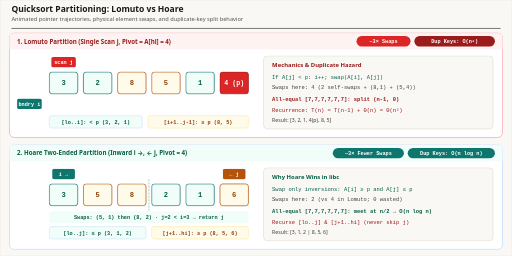
t = 0.00 s
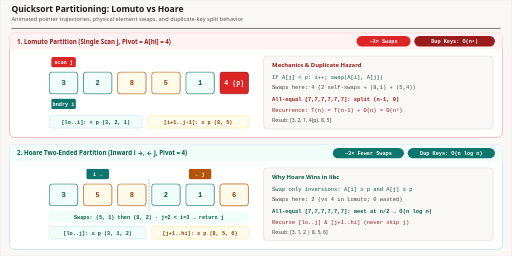
t = 1.67 s
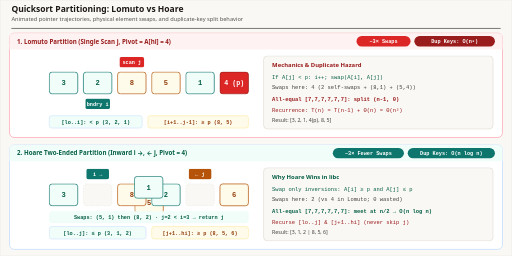
t = 3.33 s
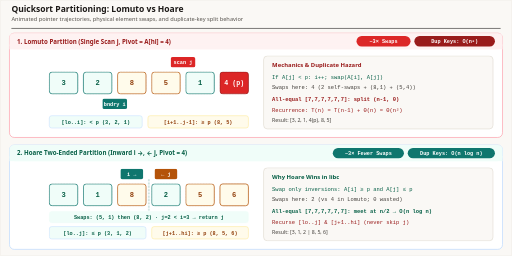
t = 5.00 s
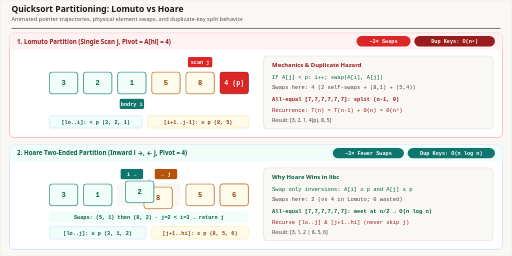
t = 6.67 s
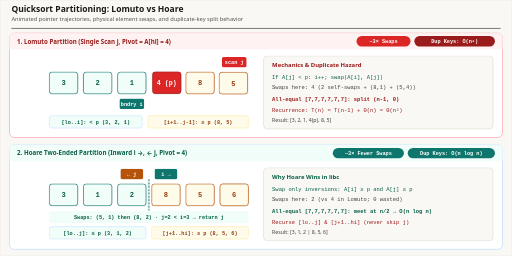
t = 8.33 s

The animated SVG that drew these frames (rendered in a browser with its animation timeline set to each time). Animation: 13 CSS @keyframes rules; one cycle of 10.00 s, repeats indefinitely.

<svg xmlns="http://www.w3.org/2000/svg" viewBox="0 0 1080 540" width="1080" height="540" role="img" aria-labelledby="title desc">
  <title id="title">Quicksort Partitioning: Lomuto vs Hoare</title>
  <desc id="desc">Animated comparison of Lomuto single-scan partitioning with physical element and pivot swaps versus Hoare two-ended inward convergence swapping only true inversions.</desc>
  <style>
    .sans { font-family: ui-sans-serif, system-ui, -apple-system, sans-serif; }
    .mono { font-family: ui-monospace, SFMono-Regular, Menlo, monospace; }

    /* ===== LOMUTO (10s cycle) on [3, 2, 8, 5, 1, 4(p)], stride=72px ===== */
    @keyframes lomutoJ {
      0%, 8%   { transform: translateX(0px); }     /* idx 0: 3 */
      12%, 18% { transform: translateX(0px); }     /* idx 0 */
      22%, 28% { transform: translateX(72px); }    /* idx 1: 2 */
      32%, 38% { transform: translateX(144px); }   /* idx 2: 8 */
      42%, 48% { transform: translateX(216px); }   /* idx 3: 5 */
      52%, 68% { transform: translateX(288px); }   /* idx 4: 1 -> swap(8,1) */
      72%, 92% { transform: translateX(360px); }   /* idx 5: 4 -> swap(5,4) */
      96%, 100%{ transform: translateX(0px); }
    }
    @keyframes lomutoI {
      0%, 8%   { transform: translateX(0px); }     /* i = -1 */
      12%, 18% { transform: translateX(72px); }    /* i = 0 */
      22%, 48% { transform: translateX(144px); }   /* i = 1 */
      52%, 92% { transform: translateX(216px); }   /* i = 2 */
      96%, 100%{ transform: translateX(0px); }
    }
    /* Element 8: idx 2 -> idx 4 (+144px) during 52%..64% */
    @keyframes lomutoSwap8 {
      0%, 52%  { transform: translate(0px, 0px); }
      58%      { transform: translate(72px, 16px); }
      64%, 92% { transform: translate(144px, 0px); }
      96%, 100%{ transform: translate(0px, 0px); }
    }
    /* Element 1: idx 4 -> idx 2 (-144px) during 52%..64% */
    @keyframes lomutoSwap1 {
      0%, 52%  { transform: translate(0px, 0px); }
      58%      { transform: translate(-72px, -16px); }
      64%, 92% { transform: translate(-144px, 0px); }
      96%, 100%{ transform: translate(0px, 0px); }
    }
    /* Element 5: idx 3 -> idx 5 (+144px) during 72%..84% */
    @keyframes lomutoSwap5 {
      0%, 72%  { transform: translate(0px, 0px); }
      78%      { transform: translate(72px, 16px); }
      84%, 92% { transform: translate(144px, 0px); }
      96%, 100%{ transform: translate(0px, 0px); }
    }
    /* Pivot 4: idx 5 -> idx 3 (-144px) during 72%..84% */
    @keyframes lomutoSwapP {
      0%, 72%  { transform: translate(0px, 0px); }
      78%      { transform: translate(-72px, -16px); }
      84%, 92% { transform: translate(-144px, 0px); }
      96%, 100%{ transform: translate(0px, 0px); }
    }

    /* ===== HOARE (10s cycle) on [3, 5, 8, 2, 1, 6], p=4, stride=72px ===== */
    @keyframes hoareI {
      0%, 8%   { transform: translateX(0px); }     /* idx 0: 3 */
      14%, 44% { transform: translateX(72px); }    /* idx 1: 5 ≥ 4 */
      48%, 74% { transform: translateX(144px); }   /* idx 2: 8 ≥ 4 */
      78%, 92% { transform: translateX(216px); }   /* idx 3: crossed i ≥ j */
      96%, 100%{ transform: translateX(0px); }
    }
    @keyframes hoareJ {
      0%, 8%   { transform: translateX(0px); }     /* idx 5: 6 */
      14%, 44% { transform: translateX(-72px); }   /* idx 4: 1 ≤ 4 */
      48%, 74% { transform: translateX(-144px); }  /* idx 3: 2 ≤ 4 */
      78%, 92% { transform: translateX(-216px); }  /* idx 2: crossed j = 2 */
      96%, 100%{ transform: translateX(0px); }
    }
    /* Pair 1: 5 (idx 1 -> idx 4, +216px) and 1 (idx 4 -> idx 1, -216px) */
    @keyframes hoareSwap5 {
      0%, 26%  { transform: translate(0px, 0px); }
      33%      { transform: translate(108px, 16px); }
      40%, 92% { transform: translate(216px, 0px); }
      96%, 100%{ transform: translate(0px, 0px); }
    }
    @keyframes hoareSwap1 {
      0%, 26%  { transform: translate(0px, 0px); }
      33%      { transform: translate(-108px, -16px); }
      40%, 92% { transform: translate(-216px, 0px); }
      96%, 100%{ transform: translate(0px, 0px); }
    }
    /* Pair 2: 8 (idx 2 -> idx 3, +72px) and 2 (idx 3 -> idx 2, -72px) */
    @keyframes hoareSwap8 {
      0%, 56%  { transform: translate(0px, 0px); }
      63%      { transform: translate(36px, 14px); }
      70%, 92% { transform: translate(72px, 0px); }
      96%, 100%{ transform: translate(0px, 0px); }
    }
    @keyframes hoareSwap2 {
      0%, 56%  { transform: translate(0px, 0px); }
      63%      { transform: translate(-36px, -14px); }
      70%, 92% { transform: translate(-72px, 0px); }
      96%, 100%{ transform: translate(0px, 0px); }
    }
    @keyframes splitReveal {
      0%, 74%  { opacity: 0.35; }
      78%, 92% { opacity: 1; }
      96%, 100%{ opacity: 0.35; }
    }

    .lom-j { animation: lomutoJ 10s ease-in-out infinite; }
    .lom-i { animation: lomutoI 10s ease-in-out infinite; }
    .lom-8 { animation: lomutoSwap8 10s ease-in-out infinite; }
    .lom-1 { animation: lomutoSwap1 10s ease-in-out infinite; }
    .lom-5 { animation: lomutoSwap5 10s ease-in-out infinite; }
    .lom-p { animation: lomutoSwapP 10s ease-in-out infinite; }

    .hoare-i { animation: hoareI 10s ease-in-out infinite; }
    .hoare-j { animation: hoareJ 10s ease-in-out infinite; }
    .hoare-5 { animation: hoareSwap5 10s ease-in-out infinite; }
    .hoare-1 { animation: hoareSwap1 10s ease-in-out infinite; }
    .hoare-8 { animation: hoareSwap8 10s ease-in-out infinite; }
    .hoare-2 { animation: hoareSwap2 10s ease-in-out infinite; }
    .hoare-split { animation: splitReveal 10s ease-in-out infinite; }

    @media (prefers-reduced-motion: reduce) {
      * { animation: none !important; transition: none !important; }
      .lom-j, .lom-i, .lom-8, .lom-1, .lom-5, .lom-p,
      .hoare-i, .hoare-j, .hoare-5, .hoare-1, .hoare-8, .hoare-2 {
        transform: none !important;
      }
      .hoare-split { opacity: 1 !important; }
    }
  </style>

  <!-- Canvas -->
  <rect x="0" y="0" width="1080" height="540" rx="4" fill="#faf8f5" stroke="#e7e2d8" stroke-width="1"/>

  <!-- Header -->
  <line x1="24" y1="60" x2="1056" y2="60" stroke="#1c1917" stroke-width="1.2"/>
  
  <text x="24" y="26" class="sans" font-size="18" font-weight="700" fill="#1c1917" font-family="Georgia, 'Times New Roman', serif">Quicksort Partitioning: Lomuto vs Hoare</text>
  <text x="24" y="45" class="sans" font-size="12" fill="#57534e" font-family="ui-sans-serif, system-ui, -apple-system, sans-serif">Animated pointer trajectories, physical element swaps, and duplicate-key split behavior</text>

  <!-- ==================== TOP PANEL: LOMUTO ==================== -->
  <rect x="20" y="70" width="1040" height="220" rx="10" fill="#ffffff" stroke="#fda4af" stroke-width="1.5"/>
  <rect x="20" y="70" width="1040" height="34" rx="10" fill="#fef2f2"/>
  <rect x="20" y="94" width="1040" height="10" fill="#fef2f2"/>
  <text x="36" y="92" class="sans" font-size="13" font-weight="700" fill="#991b1b">1. Lomuto Partition (Single Scan j, Pivot = A[hi] = 4)</text>

  <rect x="752" y="76" width="114" height="22" rx="11" fill="#dc2626"/>
  <text x="809" y="91" class="mono" font-size="11" font-weight="700" fill="#ffffff" text-anchor="middle">~3× Swaps</text>
  <rect x="874" y="76" width="170" height="22" rx="11" fill="#991b1b"/>
  <text x="959" y="91" class="mono" font-size="11" font-weight="700" fill="#ffffff" text-anchor="middle">Dup Keys: O(n²)</text>

  <!-- Slot guide boxes at x=104, stride=72, w=60, h=46 -->
  <rect x="104" y="152" width="60" height="46" rx="6" fill="#faf8f5" stroke="#e7e2d8" stroke-dasharray="3 3"/>
  <rect x="176" y="152" width="60" height="46" rx="6" fill="#faf8f5" stroke="#e7e2d8" stroke-dasharray="3 3"/>
  <rect x="248" y="152" width="60" height="46" rx="6" fill="#faf8f5" stroke="#e7e2d8" stroke-dasharray="3 3"/>
  <rect x="320" y="152" width="60" height="46" rx="6" fill="#faf8f5" stroke="#e7e2d8" stroke-dasharray="3 3"/>
  <rect x="392" y="152" width="60" height="46" rx="6" fill="#faf8f5" stroke="#e7e2d8" stroke-dasharray="3 3"/>
  <rect x="464" y="152" width="60" height="46" rx="6" fill="#faf8f5" stroke="#e7e2d8" stroke-dasharray="3 3"/>

  <!-- Animated scan j pointer above -->
  <g class="lom-j">
    <rect x="108" y="120" width="52" height="22" rx="4" fill="#dc2626"/>
    <text x="134" y="135" class="mono" font-size="11" font-weight="700" fill="#ffffff" text-anchor="middle">scan j</text>
  </g>

  <!-- Animated elements [3, 2, 8, 5, 1, 4(p)] -->
  <g>
    <rect x="104" y="152" width="60" height="46" rx="6" fill="#f0fdf9" stroke="#0f766e" stroke-width="1.5"/>
    <text x="134" y="180" class="mono" font-size="15" font-weight="700" fill="#065f46" text-anchor="middle">3</text>
  </g>
  <g>
    <rect x="176" y="152" width="60" height="46" rx="6" fill="#f0fdf9" stroke="#0f766e" stroke-width="1.5"/>
    <text x="206" y="180" class="mono" font-size="15" font-weight="700" fill="#065f46" text-anchor="middle">2</text>
  </g>
  <g class="lom-8">
    <rect x="248" y="152" width="60" height="46" rx="6" fill="#fffbeb" stroke="#b45309" stroke-width="1.5"/>
    <text x="278" y="180" class="mono" font-size="15" font-weight="700" fill="#92400e" text-anchor="middle">8</text>
  </g>
  <g class="lom-5">
    <rect x="320" y="152" width="60" height="46" rx="6" fill="#fffbeb" stroke="#b45309" stroke-width="1.5"/>
    <text x="350" y="180" class="mono" font-size="15" font-weight="700" fill="#92400e" text-anchor="middle">5</text>
  </g>
  <g class="lom-1">
    <rect x="392" y="152" width="60" height="46" rx="6" fill="#f0fdf9" stroke="#0f766e" stroke-width="1.5"/>
    <text x="422" y="180" class="mono" font-size="15" font-weight="700" fill="#065f46" text-anchor="middle">1</text>
  </g>
  <g class="lom-p">
    <rect x="464" y="152" width="60" height="46" rx="6" fill="#dc2626" stroke="#991b1b" stroke-width="1.5"/>
    <text x="494" y="180" class="mono" font-size="14" font-weight="700" fill="#ffffff" text-anchor="middle">4 (p)</text>
  </g>

  <!-- Animated boundary i pointer below (starts at i = -1 -> x=32) -->
  <g class="lom-i">
    <rect x="36" y="208" width="52" height="22" rx="4" fill="#0f766e"/>
    <text x="62" y="223" class="mono" font-size="11" font-weight="700" fill="#ffffff" text-anchor="middle">bndry i</text>
  </g>

  <!-- Region legend strip -->
  <rect x="104" y="244" width="196" height="26" rx="5" fill="#f0fdf9" stroke="#bfdbfe"/>
  <text x="202" y="261" class="mono" font-size="11" font-weight="700" fill="#065f46" text-anchor="middle">[lo..i]: &lt; p (3, 2, 1)</text>
  <rect x="312" y="244" width="212" height="26" rx="5" fill="#fffbeb" stroke="#fde68a"/>
  <text x="418" y="261" class="mono" font-size="11" font-weight="700" fill="#92400e" text-anchor="middle">[i+1..j-1]: ≥ p (8, 5)</text>

  <!-- Right summary card -->
  <rect x="556" y="118" width="484" height="154" rx="8" fill="#faf8f5" stroke="#d6d0c4"/>
  <text x="574" y="142" class="sans" font-size="12.5" font-weight="700" fill="#991b1b">Mechanics &amp; Duplicate Hazard</text>
  <text x="574" y="166" class="mono" font-size="11.5" fill="#065f46">If A[j] &lt; p: i++; swap(A[i], A[j])</text>
  <text x="574" y="188" class="mono" font-size="11.5" fill="#44403c">Swaps here: 4 (2 self-swaps + (8,1) + (5,4))</text>
  <text x="574" y="214" class="mono" font-size="11.5" font-weight="700" fill="#991b1b">All-equal [7,7,7,7,7,7]: split (n-1, 0)</text>
  <text x="574" y="236" class="mono" font-size="11.5" fill="#991b1b">Recurrence: T(n) = T(n-1) + Θ(n) = Θ(n²)</text>
  <text x="574" y="258" class="sans" font-size="11" fill="#44403c">Result: [3, 2, 1, 4(p), 8, 5]</text>

  <!-- ==================== BOTTOM PANEL: HOARE ==================== -->
  <rect x="20" y="306" width="1040" height="220" rx="10" fill="#ffffff" stroke="#bfdbfe" stroke-width="1.5"/>
  <rect x="20" y="306" width="1040" height="34" rx="10" fill="#f0fdf9"/>
  <rect x="20" y="330" width="1040" height="10" fill="#f0fdf9"/>
  <text x="36" y="328" class="sans" font-size="13" font-weight="700" fill="#065f46">2. Hoare Two-Ended Partition (Inward i →, ← j, Pivot = 4)</text>

  <rect x="702" y="312" width="150" height="22" rx="11" fill="#0f766e"/>
  <text x="777" y="327" class="mono" font-size="11" font-weight="700" fill="#ffffff" text-anchor="middle">~3× Fewer Swaps</text>
  <rect x="860" y="312" width="184" height="22" rx="11" fill="#0f766e"/>
  <text x="952" y="327" class="mono" font-size="11" font-weight="700" fill="#ffffff" text-anchor="middle">Dup Keys: O(n log n)</text>

  <!-- Slot guide boxes at x=104, stride=72 -->
  <rect x="104" y="388" width="60" height="46" rx="6" fill="#faf8f5" stroke="#e7e2d8" stroke-dasharray="3 3"/>
  <rect x="176" y="388" width="60" height="46" rx="6" fill="#faf8f5" stroke="#e7e2d8" stroke-dasharray="3 3"/>
  <rect x="248" y="388" width="60" height="46" rx="6" fill="#faf8f5" stroke="#e7e2d8" stroke-dasharray="3 3"/>
  <rect x="320" y="388" width="60" height="46" rx="6" fill="#faf8f5" stroke="#e7e2d8" stroke-dasharray="3 3"/>
  <rect x="392" y="388" width="60" height="46" rx="6" fill="#faf8f5" stroke="#e7e2d8" stroke-dasharray="3 3"/>
  <rect x="464" y="388" width="60" height="46" rx="6" fill="#faf8f5" stroke="#e7e2d8" stroke-dasharray="3 3"/>

  <!-- Split divider between idx 2 and idx 3 -->
  <line x1="314" y1="378" x2="314" y2="444" stroke="#0f766e" stroke-width="2.5" stroke-dasharray="4 3" class="hoare-split"/>

  <!-- Inward pointers i -> and <- j above -->
  <g class="hoare-i">
    <rect x="110" y="356" width="48" height="22" rx="4" fill="#0f766e"/>
    <text x="134" y="371" class="mono" font-size="11" font-weight="700" fill="#ffffff" text-anchor="middle">i →</text>
  </g>
  <g class="hoare-j">
    <rect x="470" y="356" width="48" height="22" rx="4" fill="#b45309"/>
    <text x="494" y="371" class="mono" font-size="11" font-weight="700" fill="#ffffff" text-anchor="middle">← j</text>
  </g>

  <!-- Animated elements [3, 5, 8, 2, 1, 6] -->
  <g>
    <rect x="104" y="388" width="60" height="46" rx="6" fill="#f0fdf9" stroke="#0f766e" stroke-width="1.5"/>
    <text x="134" y="416" class="mono" font-size="15" font-weight="700" fill="#065f46" text-anchor="middle">3</text>
  </g>
  <g class="hoare-5">
    <rect x="176" y="388" width="60" height="46" rx="6" fill="#fffbeb" stroke="#b45309" stroke-width="1.5"/>
    <text x="206" y="416" class="mono" font-size="15" font-weight="700" fill="#92400e" text-anchor="middle">5</text>
  </g>
  <g class="hoare-8">
    <rect x="248" y="388" width="60" height="46" rx="6" fill="#fffbeb" stroke="#b45309" stroke-width="1.5"/>
    <text x="278" y="416" class="mono" font-size="15" font-weight="700" fill="#92400e" text-anchor="middle">8</text>
  </g>
  <g class="hoare-2">
    <rect x="320" y="388" width="60" height="46" rx="6" fill="#f0fdf9" stroke="#0f766e" stroke-width="1.5"/>
    <text x="350" y="416" class="mono" font-size="15" font-weight="700" fill="#065f46" text-anchor="middle">2</text>
  </g>
  <g class="hoare-1">
    <rect x="392" y="388" width="60" height="46" rx="6" fill="#f0fdf9" stroke="#0f766e" stroke-width="1.5"/>
    <text x="422" y="416" class="mono" font-size="15" font-weight="700" fill="#065f46" text-anchor="middle">1</text>
  </g>
  <g>
    <rect x="464" y="388" width="60" height="46" rx="6" fill="#fffbeb" stroke="#b45309" stroke-width="1.5"/>
    <text x="494" y="416" class="mono" font-size="15" font-weight="700" fill="#92400e" text-anchor="middle">6</text>
  </g>

  <!-- Region legend strip -->
  <rect x="104" y="478" width="204" height="26" rx="5" fill="#f0fdf9" stroke="#bfdbfe"/>
  <text x="206" y="495" class="mono" font-size="11" font-weight="700" fill="#065f46" text-anchor="middle">[lo..j]: ≤ p (3, 1, 2)</text>
  <rect x="320" y="478" width="204" height="26" rx="5" fill="#fffbeb" stroke="#fde68a"/>
  <text x="422" y="495" class="mono" font-size="11" font-weight="700" fill="#92400e" text-anchor="middle">[j+1..hi]: ≥ p (8, 5, 6)</text>

  <!-- Step badge below array -->
  <rect x="104" y="446" width="420" height="24" rx="5" fill="#f0fdf9" stroke="#f0fdf9"/>
  <text x="314" y="462" class="mono" font-size="11" font-weight="700" fill="#065f46" text-anchor="middle">Swaps: (5, 1) then (8, 2) · j=2 &lt; i=3 → return j</text>

  <!-- Right summary card -->
  <rect x="556" y="354" width="484" height="154" rx="8" fill="#faf8f5" stroke="#d6d0c4"/>
  <text x="574" y="378" class="sans" font-size="12.5" font-weight="700" fill="#065f46">Why Hoare Wins in libc</text>
  <text x="574" y="402" class="mono" font-size="11.5" fill="#065f46">Swap only inversions: A[i] ≥ p and A[j] ≤ p</text>
  <text x="574" y="424" class="mono" font-size="11.5" fill="#44403c">Swaps here: 2 (vs 4 in Lomuto; 0 wasted)</text>
  <text x="574" y="450" class="mono" font-size="11.5" font-weight="700" fill="#065f46">All-equal [7,7,7,7,7,7]: meet at n/2 → O(n log n)</text>
  <text x="574" y="472" class="mono" font-size="11.5" fill="#991b1b">Recurse [lo..j] &amp; [j+1..hi] (never skip j)</text>
  <text x="574" y="494" class="sans" font-size="11" fill="#44403c">Result: [3, 1, 2 | 8, 5, 6]</text>
</svg>
